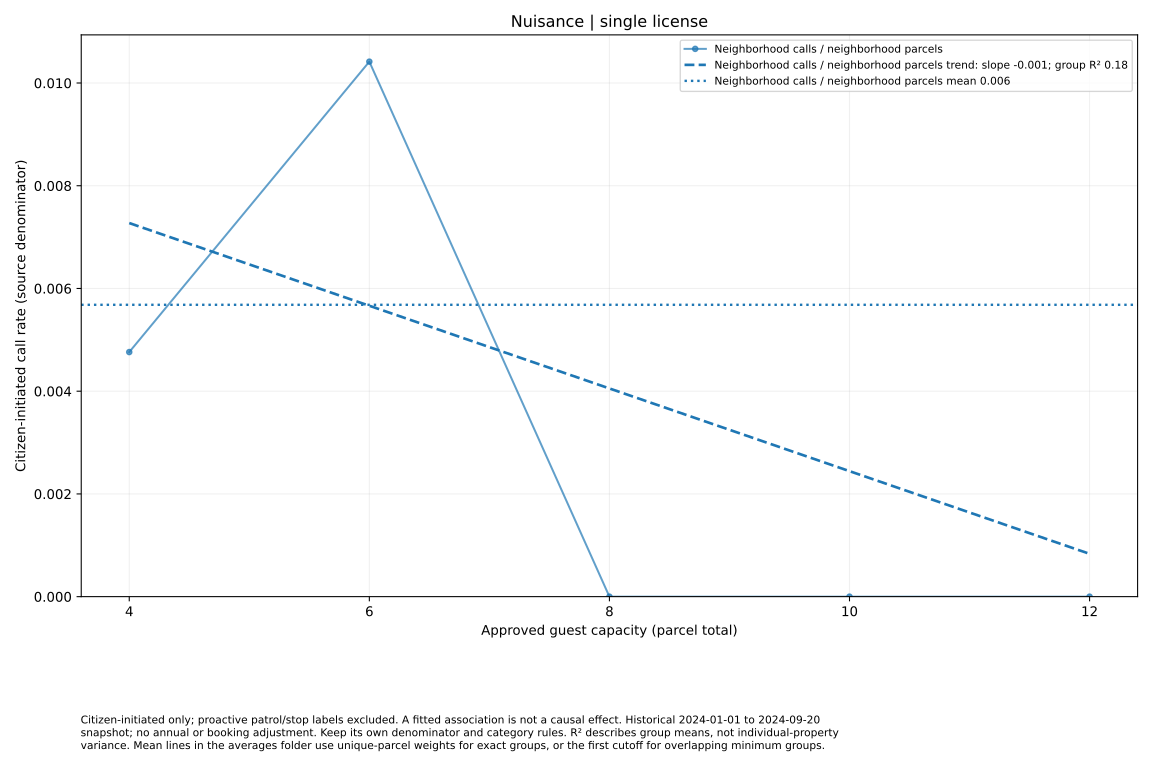

Data behind this chart, as committed beside it:
series, size, rate, parcels
Neighborhood calls / neighborhood parcel…, 4, 0.004762, 70
Neighborhood calls / neighborhood parcel…, 6, 0.01042, 64
Neighborhood calls / neighborhood parcel…, 8, 0.0, 21
Neighborhood calls / neighborhood parcel…, 10, 0.0, 16
Neighborhood calls / neighborhood parcel…, 12, 0.0, 5
